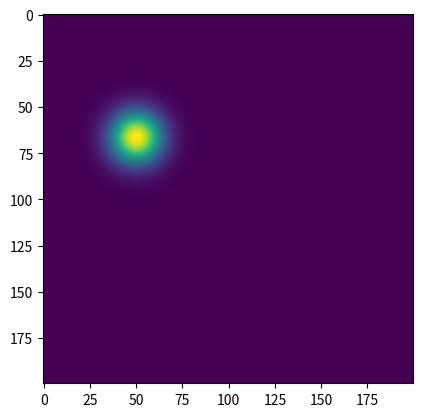

This figure's Python source: (Note: this script raises an exception after producing the figure.)
import numpy as N
import matplotlib.pyplot as plt
import matplotlib as mpl
from scipy import sparse
import scipy.linalg as SLA
from scipy.sparse.linalg import isolve
import os, time

os.system('mkdir frames')

# main program PARAMS
Nx   = 200           
Ny   = Nx           # only tried for Nx=Ny
tmax = 400          # number of frames
xmax = 1.;ymax = 1.
dx   = 1./(Nx-1)
a    = 1j/2/dx**2   # time term: Adds to diagonal of FD Hamiltonian
b    = 1/4/dx**2.   # off-diagonal elements of FD Hamiltonian
TOL  = 1e-6         # tolerance in iterative linear solver

# initial Gaussian and its momentum
sig  = .07                # width of Gaussian
cwp  = [Nx/3,Ny/4]        # start position
pwp  = [-4*Nx/10,6*Nx/10] # momentum (2pi/lambda)
    
# potential matrix
V = N.zeros((Nx,Ny))
# define whatever potential you wish here

# Gaussian wave packet
psi = [N.exp(1j*(pwp[0]*(ii-cwp[0])+pwp[1]*(jj-cwp[1]))*dx-\
             ((ii-cwp[0])**2+(jj-cwp[1])**2)*dx**2/(2*sig**2))\
       for ii in range(Nx) for jj in range(Ny)]

psi = N.array(psi).reshape(Nx,Ny)
psi = psi/SLA.norm(psi)

# create FD Hamiltonian for one slice of the domain
lhs = N.zeros((3,Nx))
lhs[0,:] = b*N.ones(Nx) # upper off-diagonal
lhs[2,:] = lhs[0,::-1]  # lower off-diagonal

# returns FD Ham in sparse csr format to be used in an iterative solver below
# only the diagonal is updated in LHS/LHS2

def LHS(idx):
    mtx = sparse.spdiags([lhs[0],2*a-2*b-V[:,idx]/2,lhs[2]],[1,0,-1],Nx,Nx)
    return sparse.csr_matrix(mtx) 

def LHS2(idx):
    mtx = sparse.spdiags([lhs[0],2*a-2*b-V[idx,:]/2,lhs[2]],[1,0,-1],Nx,Nx)
    return sparse.csr_matrix(mtx)

def RHS(idx):
    return  N.array((2*a+2*b+V[:,idx]/2)*psi[:,idx]-\
                    b*N.array([psi[ii,min(Nx-1,idx+1)]+psi[ii,max(0,idx-1)] for ii in range(Nx)]))

def RHS2(idx):
    return N.array((2*a+2*b+V[idx,:]/2)*psi[:,idx]-\
                   b*N.array([psi[jj,min(Nx-1,idx+1)]+psi[jj,max(0,idx-1)] for jj in range(Nx)]))

def plotandsave(tt,psi):
    plt.imshow(N.abs(psi)**2)
    # add possible line plots, etc. here
    plt.savefig('frames/fig'+f"{tt:04d}.png") 

t1 = time.process_time()

for tt in range(tmax):
    plotandsave(tt,psi)
    psi = N.array([isolve.gmres(LHS(jj),RHS(jj),tol=TOL)[0] for jj in range(Nx)])
    psi = N.array([isolve.gmres(LHS2(ii),RHS2(ii),tol=TOL)[0] for ii in range(Nx)])
    psi = psi/SLA.norm(psi)

    if N.mod(tt,round(tmax/10)) == 0:
        print(round(100*tt/tmax),'% of the frames saved')

tm = time.process_time()-t1
print('\nAll frames saved in ',round(tm,1),'s')
